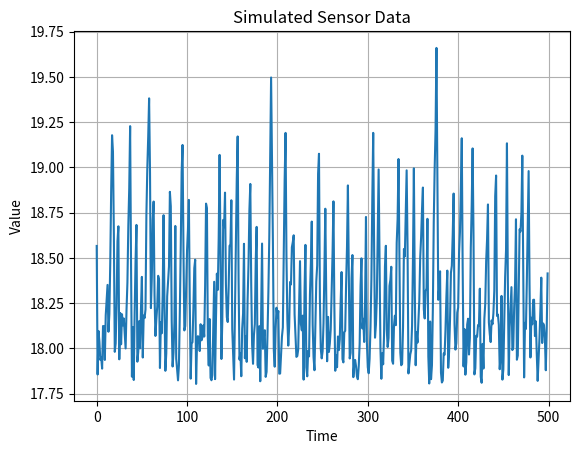

This figure's Python source:
import random
import matplotlib.pyplot as plt

class SensorSimulator:
    def __init__(self, min_value=18.0, max_value=21.0, noise_level=0.2, base_value=18.5, 
                 min_step=0, max_step=0.6, delta=0.08, min_cycle=1, max_cycle=4, 
                 squiggle=False, seed=None):
        """
        Initialize the SensorSimulator with customizable parameters for data generation.

        Parameters:
        min_value (float): Minimum possible value.
        max_value (float): Maximum possible value.
        noise_level (float): Amount of noise to introduce in the data.
        base_value (float): Starting value for the sensor.
        min_step (float): Minimum step size for value changes.
        max_step (float): Maximum step size for value changes.
        delta (float): Direction and magnitude influence on step changes.
        min_cycle (int): Minimum cycle length before resetting.
        max_cycle (int): Maximum cycle length before resetting.
        squiggle (bool): If True, introduces squiggles in the data.
        seed (int): Random seed for reproducibility.
        """
        self.min_value = min_value
        self.max_value = max_value
        self.noise_level = noise_level
        self.base_value = base_value
        self.min_step = min_step
        self.max_step = max_step
        self.delta = delta
        self.min_cycle = min_cycle
        self.max_cycle = max_cycle
        self.cycle = random.randint(self.min_cycle, self.max_cycle)
        self.half_cycle = self.cycle / 2
        self.squiggle = squiggle
        
        if seed is not None:
            random.seed(seed)

    def _generate_normalized_value(self):
        """Generate a normalized value with randomness and noise."""
        return random.random()

    def _apply_noise(self, value):
        """Apply noise to the generated value."""
        return value + (random.uniform(-1, 1) * self.noise_level)

    def _clip_value(self, value):
        """Ensure the value stays within the defined range."""
        return max(self.min_value, min(value, self.max_value))

    def _adjust_increment(self, normalized_value):
        """Calculate the increment based on the normalized value."""
        increment = (normalized_value * self.delta * 5) + self.min_step
        return min(max(increment, self.min_step), self.max_step)

    def _reset_cycle(self):
        """Reset cycle and adjust parameters for next value generation."""
        self.cycle = random.randint(self.min_cycle, self.max_cycle)
        self.half_cycle = self.cycle / 2
        self.delta *= -1
        self.min_step *= -1
        self.max_step *= -1

    @property
    def value(self):
        """Generate the sensor value based on the algorithm."""
        normalized_value = self._generate_normalized_value()
        self.cycle -= 1
        if self.cycle < 0:
            self._reset_cycle()

        increment = self._adjust_increment(normalized_value)
        if self.squiggle and self.cycle == self.half_cycle:
            increment *= -1
        self.base_value += increment
        self.base_value = self._clip_value(self.base_value)
        self.base_value = self._apply_noise(self.base_value)

        return self.base_value

    def generate_data(self, num_points=200):
        """Generate a list of sensor values."""
        return [self.value for _ in range(num_points)]

    def plot_data(self, data):
        """Plot the generated sensor data."""
        plt.plot(data)
        plt.title('Simulated Sensor Data')
        plt.xlabel('Time')
        plt.ylabel('Value')
        plt.grid(True)
        plt.show()

# Example usage
if __name__ == "__main__":
    sensor = SensorSimulator(seed=42)
    data = sensor.generate_data(num_points=500)
    sensor.plot_data(data)

